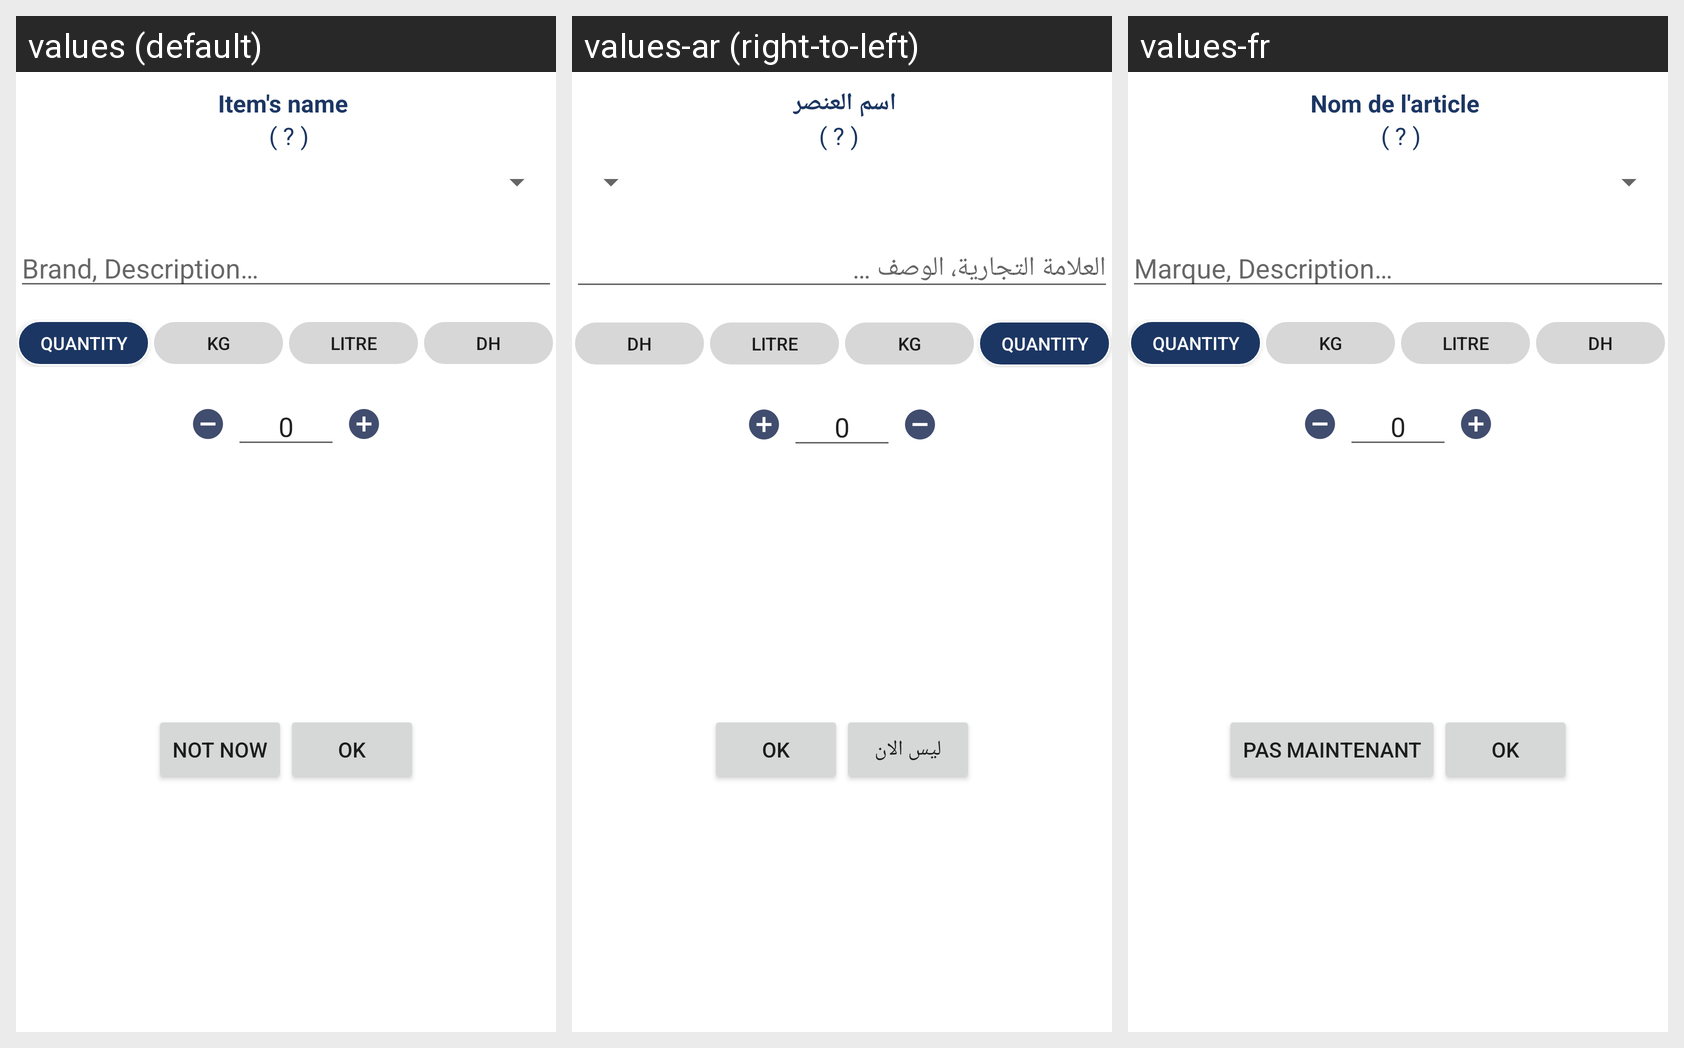

Here is an Android app screen in its default locale and in the app's own translations. Write out the translated-string differences for the strings that appear on this screen.
Android screen res/layout/fragment_update_good.xml rendered under 3 locales, left to right: values (default), values-ar (right-to-left), values-fr. Device: Nexus 5 (rendered at 1080×1920; each locale shown at half size, 540×960, under a caption strip naming it); theme AppTheme.Launcher.
Strings drawn on this screen, with the default value and each locale's value (text and hints the layout hard-codes, and strings that could not be matched under every locale, appear in the picture but are not listed):

good_s_name
  values: Item's name
  values-ar: اسم العنصر
  values-fr: Nom de l'article

brand_or_description
  values: Brand, Description…
  values-ar: العلامة التجارية، الوصف …
  values-fr: Marque, Description…

_0
  values: 0
  values-ar: 0
  values-fr: 0

not_now
  values: Not now
  values-ar: ليس الان
  values-fr: Pas maintenant
